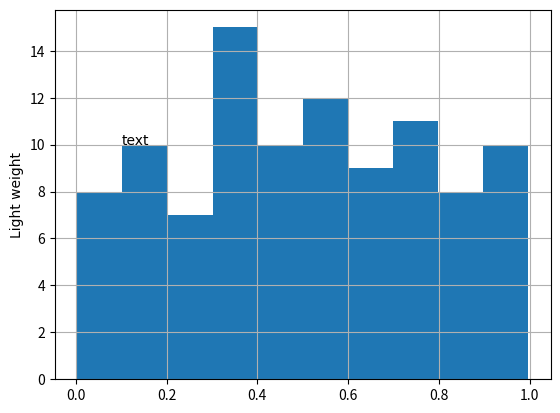

Write the Python code that produced this figure.
'''
import matplotlib.pyplot as plt
fig = plt.figure()

x=['математика','русский язык','английский язык', 'физика', 'информатика', 'французский язык']
y=[9.8, 7, 6.5, 10, 10, 3]

plt.plot(x, y)

plt.show()

import matplotlib.pyplot as plt
import numpy as np
k=float(input())
b=float(input())
x = np.linspace(-100, 100, 1000)
y=k*x+b
fig = plt.figure()
plt.plot(x,y)
plt.show()


--------------------------------------------


import matplotlib.pyplot as plt
import numpy as np

k = float(input())
b = float(input())

x = np.linspace(-100, 100, 1000)
y = k*x+b
fig = plt.figure

fig, ax = plt.subplots()
ax.plot(x, y)
plt.grid(True)

plt.show()

----------------------------------------


import matplotlib.pyplot as plt
import numpy as np

x = np.arange(0, 10, 0.1)
y = 3+x**2-14*x-9
y1 = np.arange(0, 10, 0)


plt.plot(x, y, label = 'plot')
plt.scatter(x, y1, color = 'red', label =  'Scatter')
plt.text(5,25,"Hello World", fontsize = 23, bbox = dict(alpha = 0.5, color = "orange"))


plt.legend()
plt.grid()
plt.show()

----------------------



import matplotlib.pyplot as plt
import numpy as np


disciplines = (
    'Русский',
    'Профиль',
    'Общество',
    'Биология',
    'Физика',
    'История',
    'Информатика',
    'Химия',
    'Литература',
    'География',
    'Английский'
)
students = {
    "2022": np.array([78.3, 68.3, 60.8, 59.5, 54.6, 59.8, 56.8, 54.1, 57.9, 54.3, 50.2]),
    "2023": np.array([66.31, 66.43, 63.97, 58.39, 53.6, 56.4, 55.62, 54.95, 56.37, 56.23, 50.38]),
}

width = 0.5
bottom = np.zeros(11)
fig, ax = plt.subplots()

for year, st in students.items():
    p = ax.bar(disciplines, st, width, label = year, bottom = bottom)
    bottom+=st
plt.show()

-----------------------------

a = int(input())
b = int(input())

if a>b:
    c=a
    a=b
    b=c
from random import randint
A = [0]*10
for i in range(0,5):
    A[i] = randint(a,b)
for i in range(5, 10):
    A[i]=A[i-5]*A[i-5]
print(*A)

----------------------------------

import matplotlib.pyplot as plt
import numpy as np

fig = plt.figure()

x_1 = np.arange(20)
y_1 = x_1 ** 3

x_2 = np.arange(20)
y_2 = 3*x_2 - 8

plt.fill(x_1, y_1, 'g')

plt.text(10,0.5, 'текст', horizantalalignment = 'center'
bbox = dict(farecolor = 'p', alpha = 0.2))

plt.grid(True)
plt.show()
------------------------

import matplotlib.pyplot as plt
import numpy as np

x = np.arange(0, 10, 0.1)
y = 3+x**2-14*x-9
y1 = np.arange(0, 10, 0)


plt.plot(x, y, label = 'plot')
plt.scatter(x, y1, color = 'red', label =  'Scatter')
plt.text(5,25,"Hello World", fontsize = 23, 
bbox = dict(alpha = 0.5, color = "orange"))


plt.legend()
plt.grid()
plt.show()

----------------------
import matplotlib.pyplot as plt
import numpy as np


disciplines = (
    'Русский',
    'Профиль',
    'Общество',
    'Биология',
    'Физика',
    'История',
    'Информатика',
    'Химия',
    'Литература',
    'География',
    'Английский'
)
students = {
    "2022": np.array([78.3, 68.3, 60.8, 59.5, 54.6, 59.8, 56.8, 54.1, 57.9, 54.3, 50.2]),
    "2023": np.array([66.31, 66.43, 63.97, 58.39, 53.6, 56.4, 55.62, 54.95, 56.37, 56.23, 50.38]),
}

width = 0.5
bottom = np.zeros(11)
fig, ax = plt.subplots()

for year, st in students.items():
    p = ax.bar(disciplines, st, width, label = year, bottom = bottom)
    bottom+=st

plt.text('физика', 60, 'Так и живем', fontsize = 23, horizontalalignment = 'center', 
        bbox = dict(facecolor = "blue", alpha = 0.2))
plt.show()
'''



import matplotlib.pyplot as plt
import numpy as np

y = np.random.random(100)
fig = plt.figure()
histo = plt.hist(y)

plt.ylabel('Light weight', {'fontname': 'Consolas'})
plt.text(0.1, 10, 'text', {'fontname': 'Consolas'})

plt.grid(True)
plt.show()